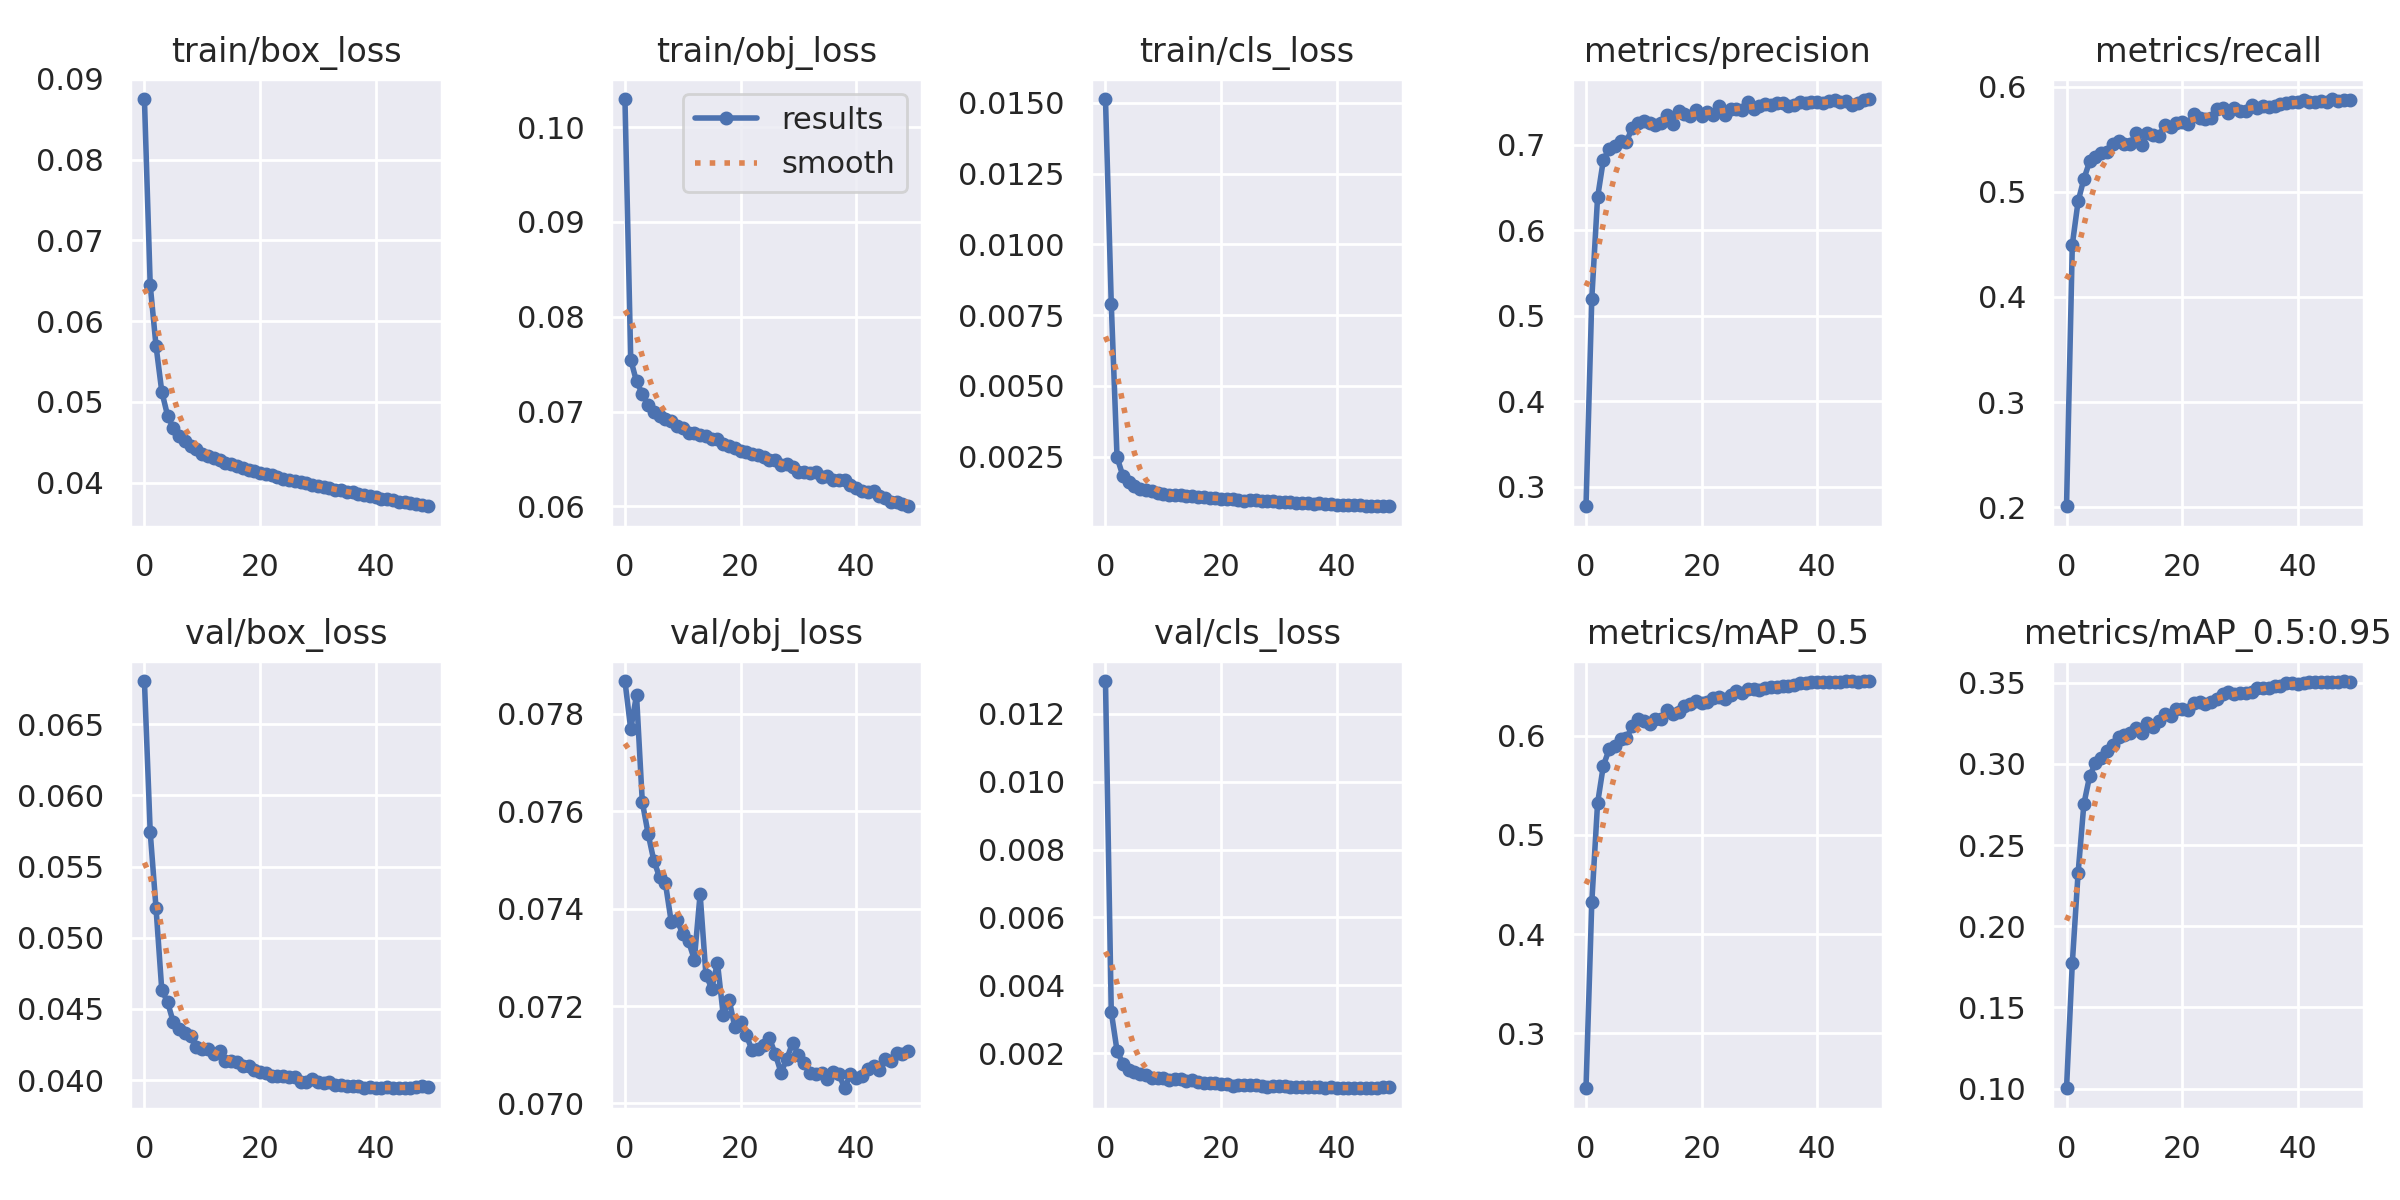

The table this chart was drawn from, first rows:
epoch, train/box_loss, train/obj_loss, train/cls_loss, metrics/precision, metrics/recall, metrics/mAP_0.5, metrics/mAP_0.5:0.95, val/box_loss, val/obj_loss, val/cls_loss, x/lr0, x/lr1, x/lr2
0, 0.0875, 0.103, 0.01513, 0.2773, 0.2008, 0.2448, 0.1002, 0.06803, 0.07867, 0.01297, 0.07015, 0.003316, 0.003316
1, 0.06446, 0.07548, 0.007905, 0.5199, 0.4498, 0.432, 0.1772, 0.05742, 0.07769, 0.003218, 0.04002, 0.006518, 0.006518
2, 0.05696, 0.07318, 0.002481, 0.6382, 0.491, 0.5319, 0.2328, 0.05211, 0.07839, 0.00207, 0.009757, 0.009588, 0.009588
3, 0.05127, 0.07189, 0.001829, 0.6819, 0.5124, 0.5698, 0.2753, 0.04634, 0.07619, 0.001693, 0.009406, 0.009406, 0.009406
4, 0.0483, 0.07069, 0.001605, 0.6953, 0.529, 0.5863, 0.2925, 0.04548, 0.07554, 0.001508, 0.009406, 0.009406, 0.009406
5, 0.04676, 0.06994, 0.001459, 0.6978, 0.5334, 0.5897, 0.3005, 0.04406, 0.07498, 0.00144, 0.009208, 0.009208, 0.009208
6, 0.04579, 0.0695, 0.001362, 0.7043, 0.537, 0.5966, 0.3039, 0.04363, 0.07464, 0.001388, 0.00901, 0.00901, 0.00901
7, 0.04509, 0.06925, 0.001317, 0.7034, 0.5379, 0.5973, 0.3078, 0.04333, 0.07452, 0.001342, 0.008812, 0.008812, 0.008812
8, 0.04455, 0.06896, 0.001276, 0.7198, 0.5454, 0.61, 0.3117, 0.04308, 0.07373, 0.001276, 0.008614, 0.008614, 0.008614
9, 0.0441, 0.06852, 0.001227, 0.7254, 0.5487, 0.617, 0.3168, 0.04235, 0.07377, 0.001259, 0.008416, 0.008416, 0.008416
10, 0.04358, 0.06828, 0.001195, 0.7275, 0.5461, 0.6147, 0.3181, 0.04221, 0.07348, 0.001265, 0.008218, 0.008218, 0.008218
11, 0.0433, 0.06769, 0.001164, 0.7254, 0.5455, 0.6123, 0.3191, 0.04216, 0.07333, 0.001216, 0.00802, 0.00802, 0.00802
12, 0.04304, 0.06771, 0.00116, 0.7233, 0.5558, 0.6169, 0.322, 0.04185, 0.07295, 0.001225, 0.007822, 0.007822, 0.007822
13, 0.04278, 0.06752, 0.001133, 0.7257, 0.545, 0.6165, 0.3189, 0.04205, 0.0743, 0.001223, 0.007624, 0.007624, 0.007624
14, 0.04248, 0.06738, 0.001099, 0.735, 0.5558, 0.6262, 0.3253, 0.04134, 0.07265, 0.001178, 0.007426, 0.007426, 0.007426
15, 0.04231, 0.06715, 0.001095, 0.7245, 0.5543, 0.6215, 0.3229, 0.04137, 0.07236, 0.00121, 0.007228, 0.007228, 0.007228
16, 0.04203, 0.06713, 0.001082, 0.7388, 0.5533, 0.6235, 0.3265, 0.04127, 0.07289, 0.00115, 0.00703, 0.00703, 0.00703
17, 0.04185, 0.06661, 0.001066, 0.7356, 0.564, 0.6297, 0.3308, 0.04099, 0.07182, 0.001115, 0.006832, 0.006832, 0.006832
18, 0.04152, 0.06636, 0.001047, 0.7335, 0.5621, 0.6316, 0.3298, 0.04101, 0.07213, 0.001116, 0.006634, 0.006634, 0.006634
19, 0.04145, 0.06616, 0.001044, 0.7408, 0.5661, 0.6354, 0.3336, 0.04071, 0.07157, 0.001107, 0.006436, 0.006436, 0.006436
20, 0.0412, 0.06586, 0.001005, 0.7335, 0.5667, 0.6334, 0.3342, 0.04058, 0.07168, 0.001099, 0.006238, 0.006238, 0.006238
21, 0.04108, 0.0657, 0.001001, 0.7376, 0.5643, 0.6344, 0.3336, 0.04053, 0.0714, 0.001081, 0.00604, 0.00604, 0.00604
22, 0.04095, 0.06553, 0.0009898, 0.7345, 0.5742, 0.6383, 0.3375, 0.04031, 0.07109, 0.001039, 0.005842, 0.005842, 0.005842
23, 0.0407, 0.06547, 0.0009844, 0.7447, 0.5706, 0.6389, 0.3385, 0.04031, 0.07113, 0.001057, 0.005644, 0.005644, 0.005644
24, 0.04047, 0.06521, 0.0009533, 0.735, 0.5694, 0.6367, 0.3367, 0.04031, 0.07119, 0.001052, 0.005446, 0.005446, 0.005446
25, 0.04037, 0.06491, 0.0009703, 0.7419, 0.5708, 0.6408, 0.3381, 0.04025, 0.07134, 0.001051, 0.005248, 0.005248, 0.005248
26, 0.04019, 0.06489, 0.0009542, 0.7418, 0.5792, 0.6448, 0.3402, 0.04025, 0.07101, 0.001056, 0.00505, 0.00505, 0.00505
27, 0.04001, 0.06442, 0.0009413, 0.7406, 0.58, 0.6432, 0.3431, 0.03987, 0.07063, 0.001026, 0.004852, 0.004852, 0.004852
28, 0.03994, 0.06443, 0.0009309, 0.7494, 0.5756, 0.6474, 0.3447, 0.0399, 0.07092, 0.001014, 0.004654, 0.004654, 0.004654
29, 0.03973, 0.06418, 0.0009227, 0.7412, 0.5801, 0.6473, 0.3429, 0.04005, 0.07125, 0.001033, 0.004456, 0.004456, 0.004456
30, 0.03958, 0.06363, 0.0008987, 0.7456, 0.5773, 0.6461, 0.3436, 0.0399, 0.071, 0.001021, 0.004258, 0.004258, 0.004258
31, 0.03943, 0.06365, 0.0008974, 0.7473, 0.5772, 0.6479, 0.3436, 0.0398, 0.07082, 0.001016, 0.00406, 0.00406, 0.00406
32, 0.03935, 0.06348, 0.0008899, 0.746, 0.5826, 0.6488, 0.3444, 0.03984, 0.07062, 0.0009992, 0.003862, 0.003862, 0.003862
33, 0.03908, 0.06364, 0.0008546, 0.7481, 0.5797, 0.6492, 0.3469, 0.03967, 0.0706, 0.0009995, 0.003664, 0.003664, 0.003664
34, 0.03902, 0.06306, 0.0008745, 0.7485, 0.5822, 0.6499, 0.3467, 0.03966, 0.07062, 0.0009917, 0.003466, 0.003466, 0.003466
35, 0.03886, 0.06318, 0.000857, 0.7454, 0.5811, 0.6502, 0.3467, 0.03958, 0.07049, 0.0009883, 0.003268, 0.003268, 0.003268
36, 0.0388, 0.06281, 0.0008456, 0.7468, 0.5822, 0.6515, 0.3478, 0.03956, 0.07065, 0.0009912, 0.00307, 0.00307, 0.00307
37, 0.03856, 0.06276, 0.0008509, 0.7498, 0.5836, 0.6528, 0.3482, 0.03958, 0.0706, 0.0009897, 0.002872, 0.002872, 0.002872
38, 0.03849, 0.06273, 0.0008215, 0.7485, 0.5844, 0.6531, 0.3498, 0.03943, 0.07031, 0.0009645, 0.002674, 0.002674, 0.002674
39, 0.0383, 0.06223, 0.0008346, 0.7494, 0.5859, 0.6542, 0.35, 0.03949, 0.0706, 0.001, 0.002476, 0.002476, 0.002476
40, 0.0382, 0.06196, 0.0008113, 0.7498, 0.5859, 0.6538, 0.3494, 0.03944, 0.07053, 0.0009817, 0.002278, 0.002278, 0.002278
41, 0.03798, 0.06158, 0.0008082, 0.7484, 0.5874, 0.6545, 0.35, 0.03943, 0.07056, 0.0009848, 0.00208, 0.00208, 0.00208
42, 0.03792, 0.06148, 0.0008077, 0.7512, 0.5858, 0.6539, 0.3503, 0.0395, 0.0707, 0.000981, 0.001882, 0.001882, 0.001882
43, 0.03787, 0.06161, 0.0007812, 0.7518, 0.5853, 0.6537, 0.3507, 0.03946, 0.07077, 0.0009715, 0.001684, 0.001684, 0.001684
44, 0.03764, 0.06114, 0.0007901, 0.7501, 0.5866, 0.6542, 0.3503, 0.03945, 0.07069, 0.0009787, 0.001486, 0.001486, 0.001486
45, 0.03757, 0.06092, 0.0007697, 0.7512, 0.5857, 0.655, 0.3508, 0.03946, 0.07091, 0.0009732, 0.001288, 0.001288, 0.001288
46, 0.03743, 0.06051, 0.0007728, 0.7464, 0.5885, 0.6547, 0.3506, 0.03948, 0.07086, 0.0009806, 0.00109, 0.00109, 0.00109
47, 0.03735, 0.06043, 0.0007669, 0.7489, 0.5867, 0.6545, 0.3507, 0.03952, 0.07103, 0.0009838, 0.000892, 0.000892, 0.000892
48, 0.0372, 0.06028, 0.0007503, 0.7516, 0.5874, 0.6549, 0.3511, 0.03956, 0.07102, 0.0009873, 0.000694, 0.000694, 0.000694
49, 0.03706, 0.06001, 0.0007516, 0.7532, 0.5875, 0.6551, 0.3507, 0.03953, 0.07108, 0.0009923, 0.000496, 0.000496, 0.000496
